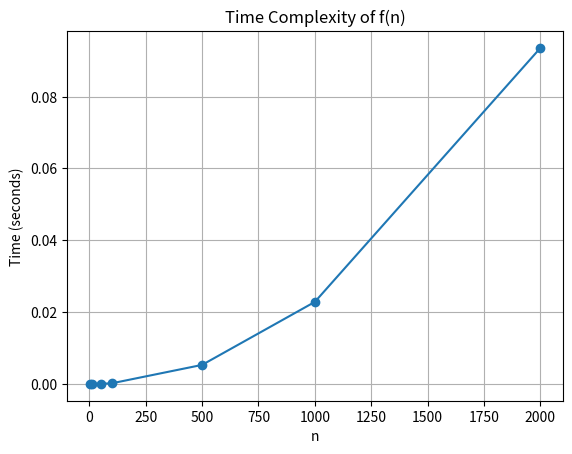

Write the Python code that produced this figure.
import time
import matplotlib.pyplot as plt

# Function f(n) from the problem statement
def f(n):
    x = 1
    for i in range(n):
        for j in range(n):
            x = x + 1
    return x

# List of n values
n_values = [1, 10, 50, 100, 500, 1000, 2000]

# List to store time taken for each n
times = []

# Loop through each n and time the function
for n in n_values:
    start_time = time.time()
    f(n)
    end_time = time.time()
    
    # Calculate elapsed time
    elapsed_time = end_time - start_time
    times.append(elapsed_time)
    
    print(f"Time taken for n={n}: {elapsed_time:.6f} seconds")

# Plotting the results
plt.plot(n_values, times, marker='o')
plt.xlabel('n')
plt.ylabel('Time (seconds)')
plt.title('Time Complexity of f(n)')
plt.grid(True)
plt.show()
